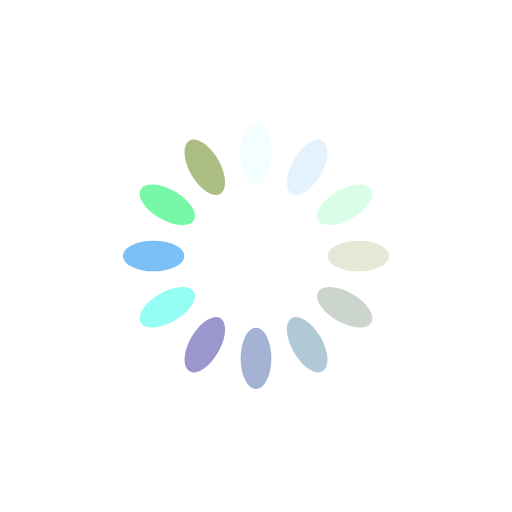
t = 0.00 s
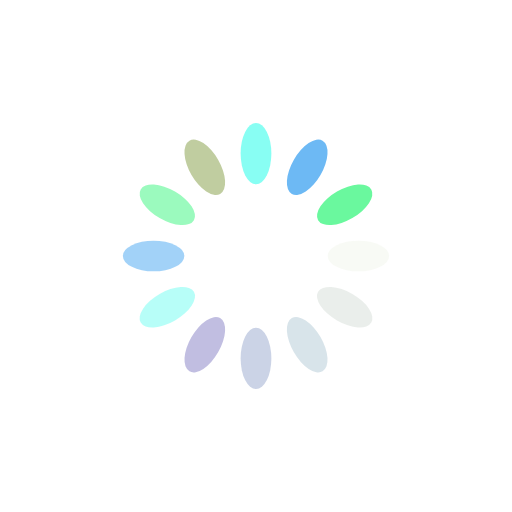
t = 0.25 s
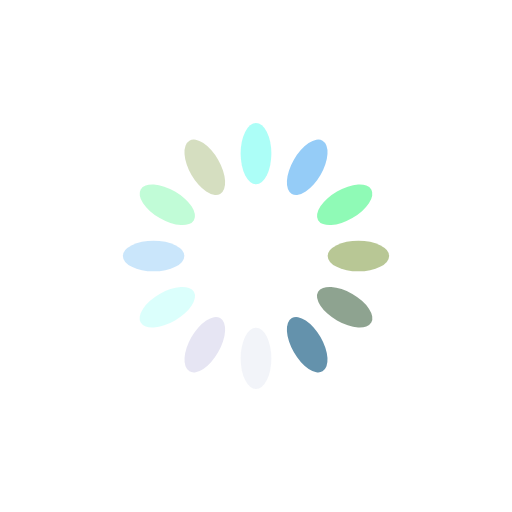
t = 0.50 s
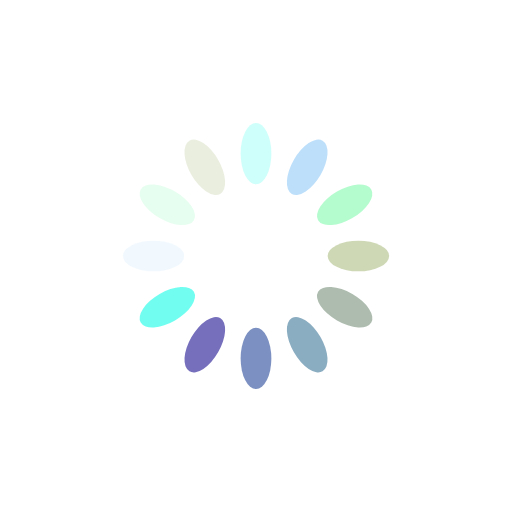
t = 0.75 s

The animated SVG that drew these frames (rendered in a browser with its animation timeline set to each time). Animation: 12 SMIL elements (animate=12); one cycle of 1.00 s, repeats indefinitely.

<svg xmlns="http://www.w3.org/2000/svg" viewBox="0 0 100 100" preserveAspectRatio="xMidYMid" width="200" height="200" style="shape-rendering: auto; display: block; background: rgb(255, 255, 255);" xmlns:xlink="http://www.w3.org/1999/xlink"><g><g transform="rotate(0 50 50)">
  <rect fill="#71fef1" height="12" width="6" ry="6" rx="3" y="24" x="47">
    <animate repeatCount="indefinite" begin="-0.9166666666666666s" dur="1s" keyTimes="0;1" values="1;0" attributeName="opacity"></animate>
  </rect>
</g><g transform="rotate(30 50 50)">
  <rect fill="#60b3f4" height="12" width="6" ry="6" rx="3" y="24" x="47">
    <animate repeatCount="indefinite" begin="-0.8333333333333334s" dur="1s" keyTimes="0;1" values="1;0" attributeName="opacity"></animate>
  </rect>
</g><g transform="rotate(60 50 50)">
  <rect fill="#6af89e" height="12" width="6" ry="6" rx="3" y="24" x="47">
    <animate repeatCount="indefinite" begin="-0.75s" dur="1s" keyTimes="0;1" values="1;0" attributeName="opacity"></animate>
  </rect>
</g><g transform="rotate(90 50 50)">
  <rect fill="#abbd81" height="12" width="6" ry="6" rx="3" y="24" x="47">
    <animate repeatCount="indefinite" begin="-0.6666666666666666s" dur="1s" keyTimes="0;1" values="1;0" attributeName="opacity"></animate>
  </rect>
</g><g transform="rotate(120 50 50)">
  <rect fill="#849b87" height="12" width="6" ry="6" rx="3" y="24" x="47">
    <animate repeatCount="indefinite" begin="-0.5833333333333334s" dur="1s" keyTimes="0;1" values="1;0" attributeName="opacity"></animate>
  </rect>
</g><g transform="rotate(150 50 50)">
  <rect fill="#6492ac" height="12" width="6" ry="6" rx="3" y="24" x="47">
    <animate repeatCount="indefinite" begin="-0.5s" dur="1s" keyTimes="0;1" values="1;0" attributeName="opacity"></animate>
  </rect>
</g><g transform="rotate(180 50 50)">
  <rect fill="#637cb5" height="12" width="6" ry="6" rx="3" y="24" x="47">
    <animate repeatCount="indefinite" begin="-0.4166666666666667s" dur="1s" keyTimes="0;1" values="1;0" attributeName="opacity"></animate>
  </rect>
</g><g transform="rotate(210 50 50)">
  <rect fill="#6a63b6" height="12" width="6" ry="6" rx="3" y="24" x="47">
    <animate repeatCount="indefinite" begin="-0.3333333333333333s" dur="1s" keyTimes="0;1" values="1;0" attributeName="opacity"></animate>
  </rect>
</g><g transform="rotate(240 50 50)">
  <rect fill="#71fef1" height="12" width="6" ry="6" rx="3" y="24" x="47">
    <animate repeatCount="indefinite" begin="-0.25s" dur="1s" keyTimes="0;1" values="1;0" attributeName="opacity"></animate>
  </rect>
</g><g transform="rotate(270 50 50)">
  <rect fill="#60b3f4" height="12" width="6" ry="6" rx="3" y="24" x="47">
    <animate repeatCount="indefinite" begin="-0.16666666666666666s" dur="1s" keyTimes="0;1" values="1;0" attributeName="opacity"></animate>
  </rect>
</g><g transform="rotate(300 50 50)">
  <rect fill="#6af89e" height="12" width="6" ry="6" rx="3" y="24" x="47">
    <animate repeatCount="indefinite" begin="-0.08333333333333333s" dur="1s" keyTimes="0;1" values="1;0" attributeName="opacity"></animate>
  </rect>
</g><g transform="rotate(330 50 50)">
  <rect fill="#abbd81" height="12" width="6" ry="6" rx="3" y="24" x="47">
    <animate repeatCount="indefinite" begin="0s" dur="1s" keyTimes="0;1" values="1;0" attributeName="opacity"></animate>
  </rect>
</g><g></g></g><!-- [ldio] generated by https://loading.io --></svg>
